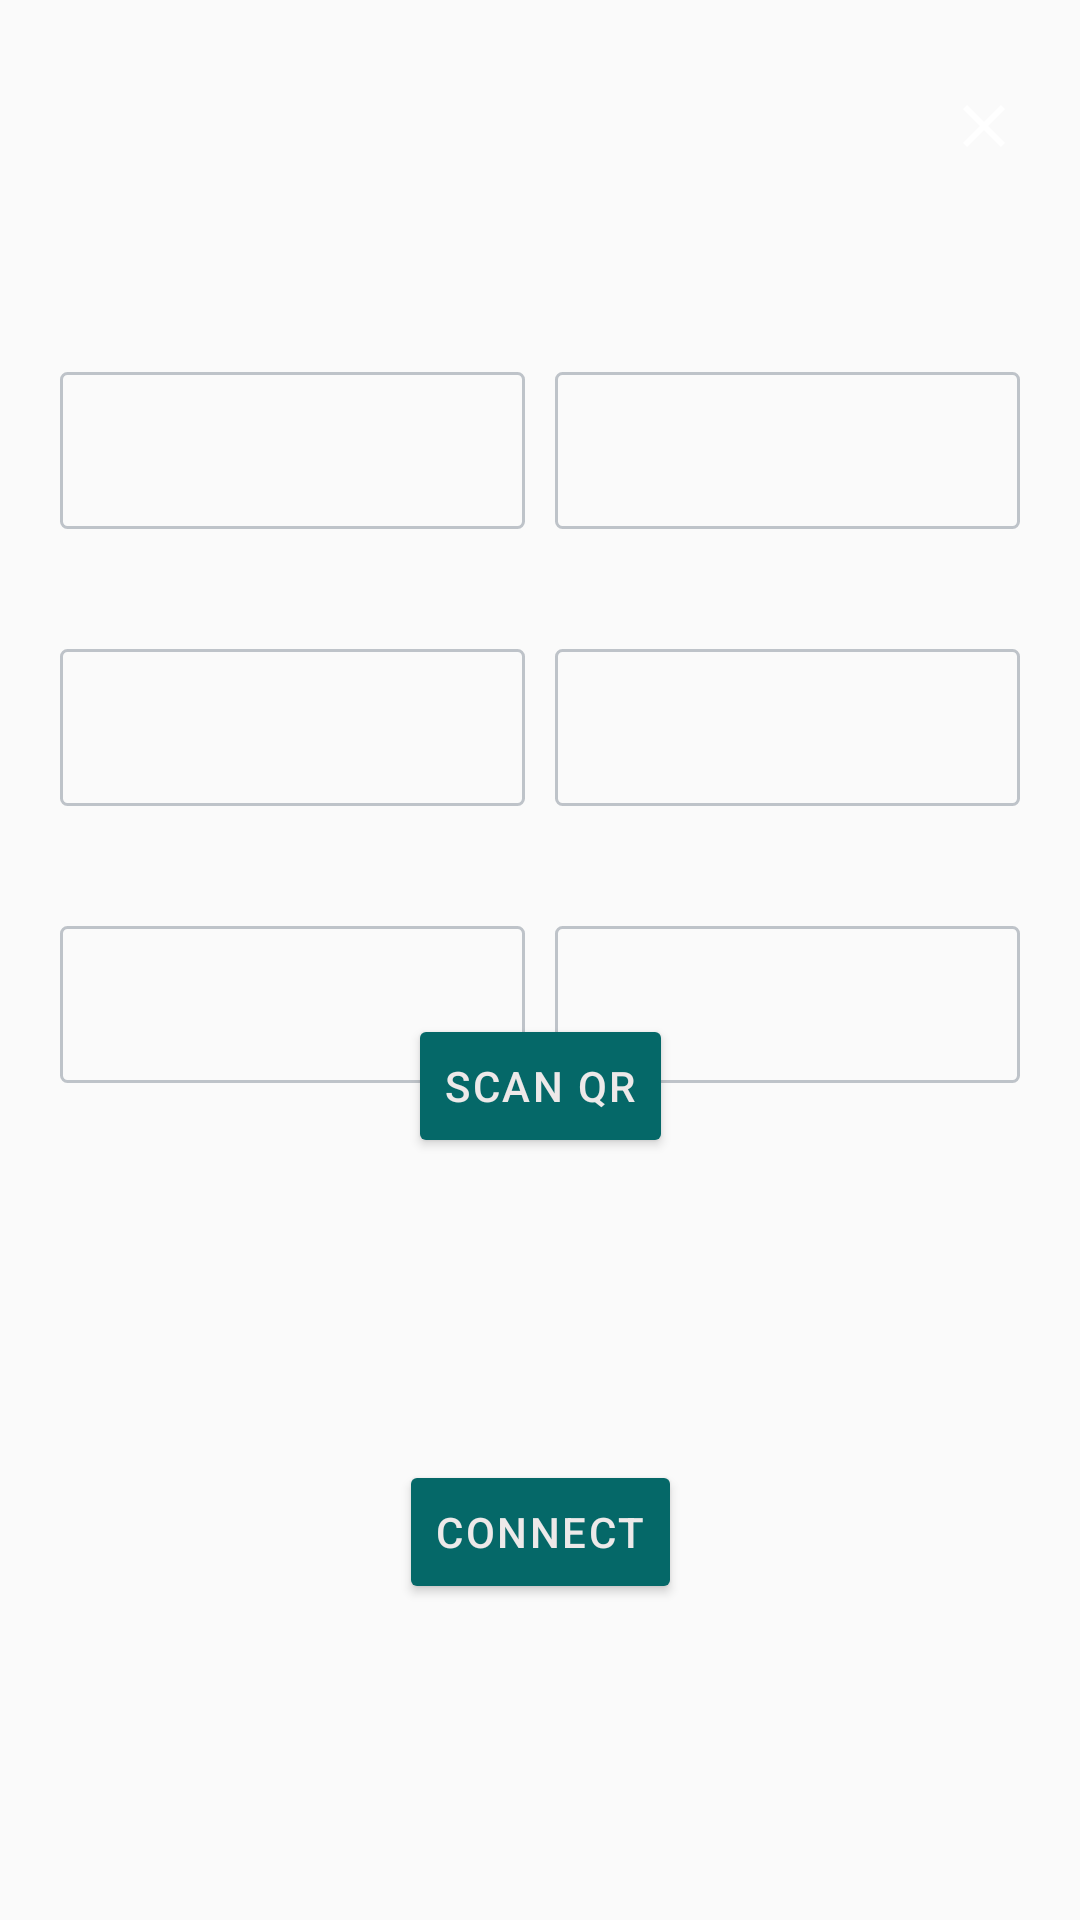

Reconstruct the res/layout file that produces this screen, plus the resources it refers to.
<!-- AndroidManifest.xml: application theme Theme.SmartIO -->
<!-- res/layout/fragment_assign_sensor_user.xml -->
<?xml version="1.0" encoding="utf-8"?>
<androidx.constraintlayout.widget.ConstraintLayout xmlns:android="http://schemas.android.com/apk/res/android"
    xmlns:tools="http://schemas.android.com/tools"
    android:layout_width="match_parent"
    android:layout_height="wrap_content"
    android:paddingBottom="@dimen/size_40"
    xmlns:app="http://schemas.android.com/apk/res-auto"
    tools:context=".ui.fragment.sensor.AssignSensorUserFragment">

    <include
        layout="@layout/layout_top_bar_dialog"
        android:id="@+id/topBar" />

    <include
        layout="@layout/layout_sensor_info"
        android:id="@+id/sensor"
        android:layout_width="match_parent"
        android:layout_height="wrap_content"
        app:layout_constraintTop_toBottomOf="@+id/topBar" />

    <Button
        android:layout_width="wrap_content"
        android:layout_height="wrap_content"
        style="@style/Button"
        android:id="@+id/addSensor"
        android:layout_marginTop="@dimen/size_40"
        android:text="@string/add_assign"
        app:layout_constraintTop_toBottomOf="@+id/sensor"
        app:layout_constraintBottom_toBottomOf="parent"
        app:layout_constraintStart_toStartOf="parent"
        app:layout_constraintEnd_toEndOf="parent" />

    <Button
        android:layout_width="wrap_content"
        android:layout_height="wrap_content"
        style="@style/Button"
        android:id="@+id/getSensor"
        android:text="@string/scan_qr"
        android:layout_marginTop="@dimen/size_40"
        app:layout_constraintTop_toBottomOf="@+id/topBar"
        app:layout_constraintBottom_toBottomOf="parent"
        app:layout_constraintStart_toStartOf="parent"
        app:layout_constraintEnd_toEndOf="parent" />

</androidx.constraintlayout.widget.ConstraintLayout>
<!-- res/layout/layout_top_bar_dialog.xml (included above) -->
<?xml version="1.0" encoding="utf-8"?>
<androidx.constraintlayout.widget.ConstraintLayout xmlns:android="http://schemas.android.com/apk/res/android"
    xmlns:app="http://schemas.android.com/apk/res-auto"
    android:orientation="horizontal"
    android:layout_width="match_parent"
    android:layout_height="wrap_content"
    android:paddingHorizontal="10dp"
    android:paddingVertical="20dp">

    <androidx.appcompat.widget.AppCompatTextView
        android:id="@+id/title"
        android:layout_width="wrap_content"
        android:layout_height="wrap_content"
        android:layout_weight="1"
        android:fontFamily="@font/century_gothic"
        android:letterSpacing="0.06"
        android:lineSpacingExtra="5dp"
        android:textAlignment="center"
        android:textColor="@color/text_color"
        android:textSize="20sp"
        android:textStyle="bold"
        app:layout_constraintTop_toTopOf="parent"
        app:layout_constraintBottom_toBottomOf="parent"
        app:layout_constraintStart_toStartOf="parent"
        app:layout_constraintEnd_toEndOf="parent" />


    <androidx.appcompat.widget.AppCompatImageView
        android:layout_width="wrap_content"
        android:layout_height="wrap_content"
        android:id="@+id/back"
        android:padding="10dp"
        android:src="@drawable/close_white_24dp"
        app:layout_constraintTop_toTopOf="parent"
        app:layout_constraintBottom_toBottomOf="parent"
        app:layout_constraintEnd_toEndOf="parent" />
</androidx.constraintlayout.widget.ConstraintLayout>
<!-- res/layout/layout_sensor_info.xml (included above) -->
<?xml version="1.0" encoding="utf-8"?>
<LinearLayout xmlns:android="http://schemas.android.com/apk/res/android"
    android:layout_width="match_parent"
    android:layout_height="wrap_content"
    android:orientation="vertical"
    android:padding="20dp">

    <LinearLayout
        android:layout_width="match_parent"
        android:layout_height="wrap_content"
        android:id="@+id/sensor"
        android:layout_marginTop="20dp"
        android:orientation="horizontal"
        android:baselineAligned="false">


        <include
            android:id="@+id/sensorName"
            android:layout_width="0dp"
            android:layout_height="wrap_content"
            android:layout_weight="1"
            android:layout_marginEnd="10dp"
            layout="@layout/layout_text_edit" />


        <include
            android:id="@+id/qrcode"
            android:layout_width="0dp"
            android:layout_height="wrap_content"
            android:layout_weight="1"
            layout="@layout/layout_text_edit" />

    </LinearLayout>

    <LinearLayout
        android:layout_width="match_parent"
        android:layout_height="wrap_content"
        android:id="@+id/sensorType"
        android:layout_marginTop="40dp"
        android:orientation="horizontal"
        android:baselineAligned="false">


        <include
            android:id="@+id/type"
            android:layout_width="0dp"
            android:layout_height="wrap_content"
            android:layout_weight="1"
            android:layout_marginEnd="10dp"
            layout="@layout/layout_text_edit" />


        <include
            android:id="@+id/uof"
            android:layout_width="0dp"
            android:layout_height="wrap_content"
            android:layout_weight="1"
            layout="@layout/layout_text_edit" />

    </LinearLayout>

    <include
        layout="@layout/layout_sensor_min_max"
        android:id="@+id/minMax" />

</LinearLayout>
<!-- res/layout/layout_text_edit.xml (included above) -->
<?xml version="1.0" encoding="utf-8"?>
<LinearLayout xmlns:android="http://schemas.android.com/apk/res/android"
    xmlns:app="http://schemas.android.com/apk/res-auto"
    android:layout_width="match_parent"
    android:layout_height="wrap_content"
    android:background="@drawable/baclground_gray_rounded"
    android:clickable="false"
    android:orientation="vertical"
    android:padding="8dp">

    <LinearLayout
        android:layout_width="match_parent"
        android:layout_height="wrap_content"
        android:orientation="horizontal"
        android:id="@+id/hintLL"
        android:padding="8dp">
        <androidx.appcompat.widget.AppCompatTextView
            android:id="@+id/hintText"
            android:layout_width="0dp"
            android:layout_height="wrap_content"
            android:layout_weight="1"
            android:clickable="false"
            android:fontFamily="@font/century_gothic"
            android:textColor="@color/hint_color"
            android:maxLines="1"
            android:ellipsize="end"
            android:textSize="15sp" />

        <androidx.appcompat.widget.AppCompatImageView
            android:id="@+id/edit"
            android:layout_width="wrap_content"
            android:layout_height="wrap_content"
            android:src="@drawable/ic_baseline_edit_24"
            android:layout_gravity="center_vertical"
            android:layout_marginStart="20dp" />
    </LinearLayout>

    <androidx.appcompat.widget.AppCompatEditText
        android:id="@+id/contentText"
        android:layout_width="match_parent"
        android:layout_height="wrap_content"
        android:padding="8dp"
        android:background="@null"
        android:fontFamily="@font/century_gothic"
        android:inputType="none"
        android:focusable="false"
        android:singleLine="true"
        android:textColor="@color/text_color"
        android:textSize="14sp"
        android:visibility="gone"
        app:layout_constraintStart_toStartOf="parent"
        app:layout_constraintTop_toBottomOf="@+id/hintText" />

</LinearLayout>
<!-- res/layout/layout_sensor_min_max.xml (included above) -->
<?xml version="1.0" encoding="utf-8"?>
<LinearLayout xmlns:android="http://schemas.android.com/apk/res/android"
    android:layout_width="match_parent"
    android:layout_height="wrap_content"
    android:orientation="horizontal"
    android:paddingTop="40dp"
    android:paddingBottom="0dp"
    android:baselineAligned="false">

    <include
        android:id="@+id/minValue"
        layout="@layout/layout_text_edit"
        android:layout_width="0dp"
        android:layout_height="wrap_content"
        android:layout_marginEnd="10dp"
        android:layout_weight="1" />

    <include
        android:id="@+id/maxValue"
        layout="@layout/layout_text_edit"
        android:layout_width="0dp"
        android:layout_height="wrap_content"
        android:layout_weight="1" />
</LinearLayout>
<!-- resources referenced by this layout -->
<resources>
  <color name="hint_color">#DBDCDD</color>
  <color name="text_color">#EDE9E9</color>
  <dimen name="size_40">40dp</dimen>
  <!-- drawable baclground_gray_rounded (drawable) -->
  <?xml version="1.0" encoding="utf-8"?>
  <shape xmlns:android="http://schemas.android.com/apk/res/android"
      android:shape="rectangle">
      <stroke
          android:width="1dp"
          android:color="@color/colorGrayEasy"/>
  
      <corners
          android:bottomLeftRadius="2dp"
          android:bottomRightRadius="2dp"
          android:topLeftRadius="2dp"
          android:topRightRadius="2dp"/>
  </shape>
  <!-- drawable close_white_24dp (drawable) -->
  <vector xmlns:android="http://schemas.android.com/apk/res/android"
      android:width="24dp"
      android:height="24dp"
      android:viewportWidth="24"
      android:viewportHeight="24">
      <path
          android:pathData="M19,6.41L17.59,5 12,10.59 6.41,5 5,6.41 10.59,12 5,17.59 6.41,19 12,13.41 17.59,19 19,17.59 13.41,12z"
          android:fillColor="#FFFFFF" />
  </vector>
  <string name="add_assign">Connect</string>
  <string name="scan_qr">Scan Qr</string>
  <style name="Button">
          <item name="backgroundTint">@color/action_button</item>
          <item name="android:letterSpacing">0.06</item>
          <item name="android:textColor">@color/text_color</item>
      </style>
  <style name="Theme.SmartIO" parent="Theme.AppCompat.Light.NoActionBar">
          
          <item name="colorPrimary">@color/color_primary</item>
          <item name="colorPrimaryVariant">@color/purple_700</item>
          <item name="colorOnPrimary">@color/white</item>
          
          <item name="colorSecondary">@color/teal_200</item>
          <item name="colorSecondaryVariant">@color/teal_700</item>
          <item name="colorOnSecondary">@color/black</item>
          
          <item name="android:statusBarColor">@color/color_primary</item>
          
      </style>
  <color name="colorGrayEasy">#BEC3C9</color>
  <color name="action_button">#056868</color>
  <color name="color_primary">#319535</color>
  <color name="purple_700">#FF3700B3</color>
  <color name="white">#FFFFFFFF</color>
  <color name="teal_200">#FF03DAC5</color>
  <color name="teal_700">#FF018786</color>
  <color name="black">#FF000000</color>
</resources>
